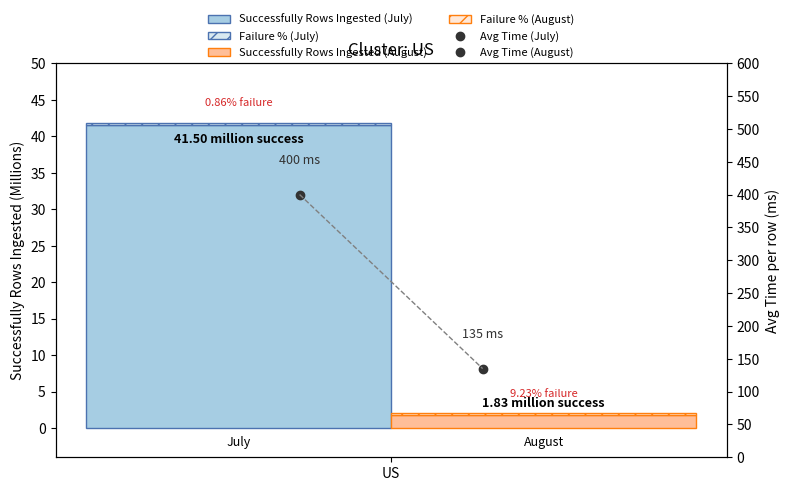
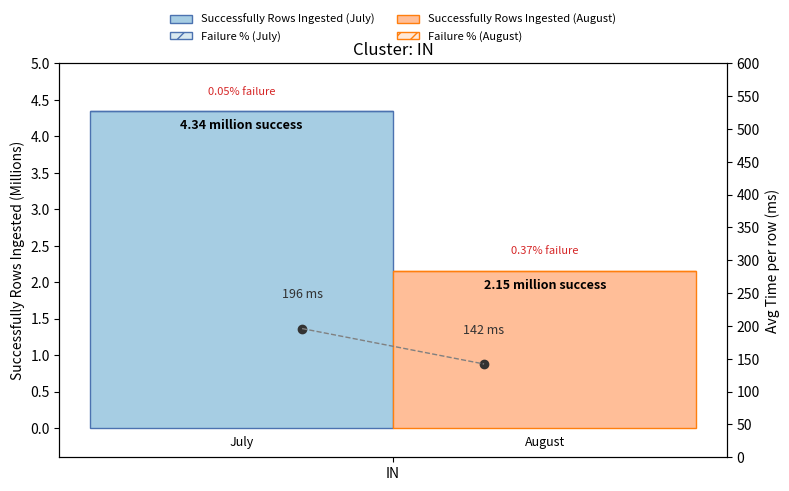
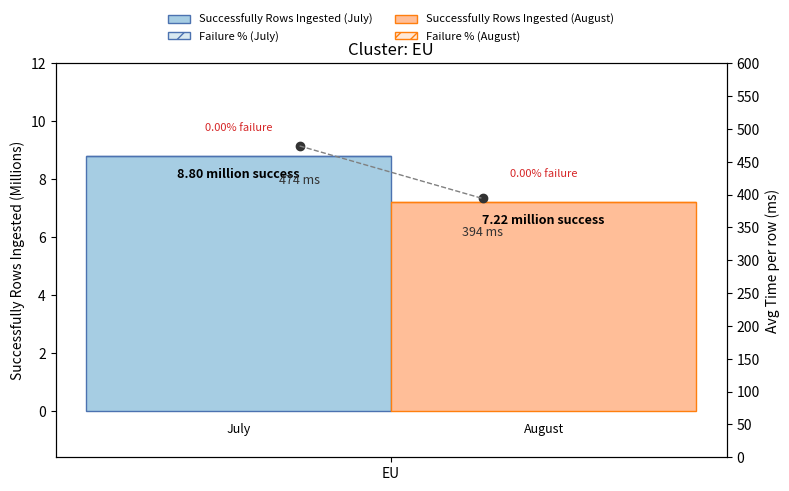
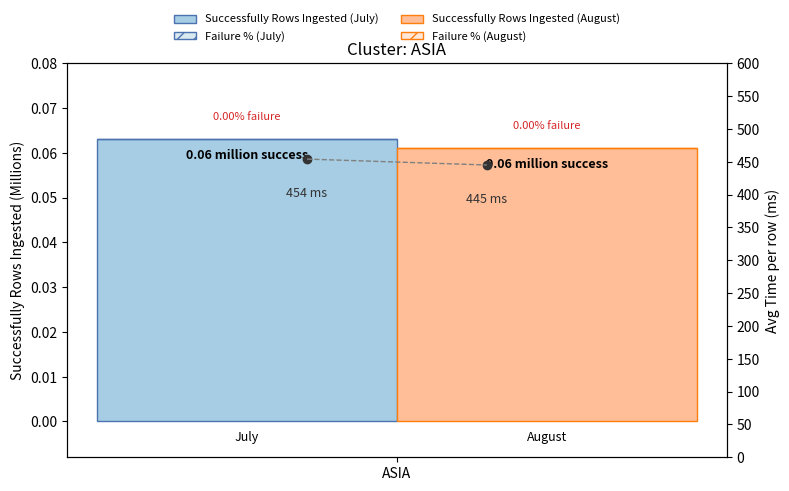

Reproduce these figures in Python, in order.
import matplotlib.pyplot as plt
import numpy as np
from math import ceil

# Data
clusters = ["US", "IN", "EU", "ASIA"]
rows_ingested_july = [41.5, 4.34, 8.8, 0.063]
failure_count_july = [0.36, 0.002, 0, 0]
avg_time_july = [400, 196, 474, 454]

rows_ingested_august = [1.83, 2.15, 7.22, 0.061]
failure_count_august = [0.186, 0.008, 0, 0]
avg_time_august = [135, 142, 394, 445]

width = 0.35

def nice_step(max_val):
    """Choose a readable tick step for the left axis given a small/large max."""
    if max_val <= 0.1:   return 0.01
    if max_val <= 0.5:   return 0.05
    if max_val <= 2:     return 0.2
    if max_val <= 5:     return 0.5
    if max_val <= 20:    return 2
    return 5

for i, cluster in enumerate(clusters):
    fig, ax1 = plt.subplots(figsize=(8, 5))

    x = np.array([0])  # single cluster

    # Calculate failure percentages at runtime for labels
    total_july = rows_ingested_july[i] + failure_count_july[i]
    fail_percent_july = (failure_count_july[i] / total_july) * 100 if total_july > 0 else 0

    total_august = rows_ingested_august[i] + failure_count_august[i]
    fail_percent_august = (failure_count_august[i] / total_august) * 100 if total_august > 0 else 0


    # Bars for July
    bars_july = ax1.bar(
        x - width/2, [rows_ingested_july[i]], width,
        label="Successfully Rows Ingested (July)", color="#a6cde3", edgecolor="#4c72b0"
    )
    ax1.bar(
        x - width/2, [failure_count_july[i]], width,
        bottom=[rows_ingested_july[i]],
        label="Failure % (July)", color="#d9e9f0", edgecolor="#4c72b0", hatch="//"
    )

    # Bars for August
    bars_august = ax1.bar(
        x + width/2, [rows_ingested_august[i]], width,
        label="Successfully Rows Ingested (August)", color="#ffbe98", edgecolor="#ff7f0e"
    )
    ax1.bar(
        x + width/2, [failure_count_august[i]], width,
        bottom=[rows_ingested_august[i]],
        label="Failure % (August)", color="#ffe8d8", edgecolor="#ff7f0e", hatch="//"
    )

    # --- Left y-axis ---
    left_max = max(rows_ingested_july[i] + failure_count_july[i],
                   rows_ingested_august[i] + failure_count_august[i])
    step = nice_step(left_max)
    ymax_left = ceil(left_max / step) * step + step * 0.6
    # Adjust ylim to make space for month labels below the axis
    ax1.set_ylim(-step * 0.8, ymax_left)
    ax1.set_yticks(np.arange(0, ymax_left + step, step))
    ax1.set_ylabel("Successfully Rows Ingested (Millions)")

    # --- Right y-axis ---
    ax2 = ax1.twinx()
    ymax_right = max(max(avg_time_july), max(avg_time_august)) * 1.2
    ymax_right = ceil(ymax_right / 50) * 50
    ax2.set_ylim(0, ymax_right)
    ax2.set_yticks(np.arange(0, ymax_right + 1, 50))
    ax2.set_ylabel("Avg Time per row (ms)")

    # --- Avg Time markers & labels ---
    july_bar = bars_july[0]
    august_bar = bars_august[0]
    # Shift markers inward to avoid label collision
    july_x   = july_bar.get_x()   + july_bar.get_width() * 0.7
    august_x = august_bar.get_x() + august_bar.get_width() * 0.3

    ax2.plot(july_x,   avg_time_july[i],   "o", color="#333333", label="Avg Time (July)"   if i == 0 else "")
    ax2.plot(august_x, avg_time_august[i], "o", color="#333333", label="Avg Time (August)" if i == 0 else "")

    # Dynamically position time labels to avoid collisions
    time_label_offset = ymax_right * 0.07  # 7% of the axis height

    # --- July time label ---
    norm_july_bar_top = (rows_ingested_july[i] + failure_count_july[i]) / ymax_left
    norm_july_time = avg_time_july[i] / ymax_right
    are_july_points_close = abs(norm_july_bar_top - norm_july_time) < 0.15

    # Position below if time point is high OR if bar and time points are vertically close
    if avg_time_july[i] > ymax_right * 0.9 or are_july_points_close:
        y_pos = avg_time_july[i] - time_label_offset
        va = "top"
    else:
        y_pos = avg_time_july[i] + time_label_offset
        va = "bottom"
    ax2.text(july_x, y_pos, f"{avg_time_july[i]} ms",
             ha="center", va=va, fontsize=9, color="#333333")

    # --- August time label ---
    norm_august_bar_top = (rows_ingested_august[i] + failure_count_august[i]) / ymax_left
    norm_august_time = avg_time_august[i] / ymax_right
    are_august_points_close = abs(norm_august_bar_top - norm_august_time) < 0.15

    if avg_time_august[i] > ymax_right * 0.9 or are_august_points_close:
        y_pos = avg_time_august[i] - time_label_offset
        va = "top"
    else:
        y_pos = avg_time_august[i] + time_label_offset
        va = "bottom"
    ax2.text(august_x, y_pos, f"{avg_time_august[i]} ms",
             ha="center", va=va, fontsize=9, color="#333333")

    ax2.plot([july_x, august_x], [avg_time_july[i], avg_time_august[i]],
             color="gray", linestyle="--", linewidth=1)

    # --- Value labels on bars ---
    for bar in bars_july + bars_august:
        h = bar.get_height()
        if h > step * 0.8:
            y = h - (step * 0.2)
            va = "top"
        else:
            y = h + (step * 0.15)
            va = "bottom"
        ax1.text(bar.get_x() + bar.get_width()/2, y,
                 f"{h:.2f} million success", ha="center", va=va,
                 fontsize=9, color="black", fontweight="bold")

    # --- Failure % labels with extra spacing ---
    ax1.text(x - width/2, rows_ingested_july[i] + failure_count_july[i] + step * 0.4,
             f"{fail_percent_july:.2f}% failure", ha="center", va="bottom",
             fontsize=8, color="#d62728")
    ax1.text(x + width/2, rows_ingested_august[i] + failure_count_august[i] + step * 0.4,
             f"{fail_percent_august:.2f}% failure", ha="center", va="bottom",
             fontsize=8, color="#d62728")

    # X-axis and title
    ax1.set_xticks(x)
    ax1.set_xticklabels([cluster])
    plt.title(f"Cluster: {cluster}")

    # Add month labels at the bottom of the bars
    ax1.text(x - width/2, -step * 0.2, "July", ha="center", va="top", fontsize=9)
    ax1.text(x + width/2, -step * 0.2, "August", ha="center", va="top", fontsize=9)

    # Legends
    h1, l1 = ax1.get_legend_handles_labels()
    h2, l2 = ax2.get_legend_handles_labels()
    ax1.legend(h1 + h2, l1 + l2, loc="upper center", bbox_to_anchor=(0.5, 1.15),
               ncol=2, fontsize=8, frameon=False)

    plt.tight_layout()
    plt.show()
